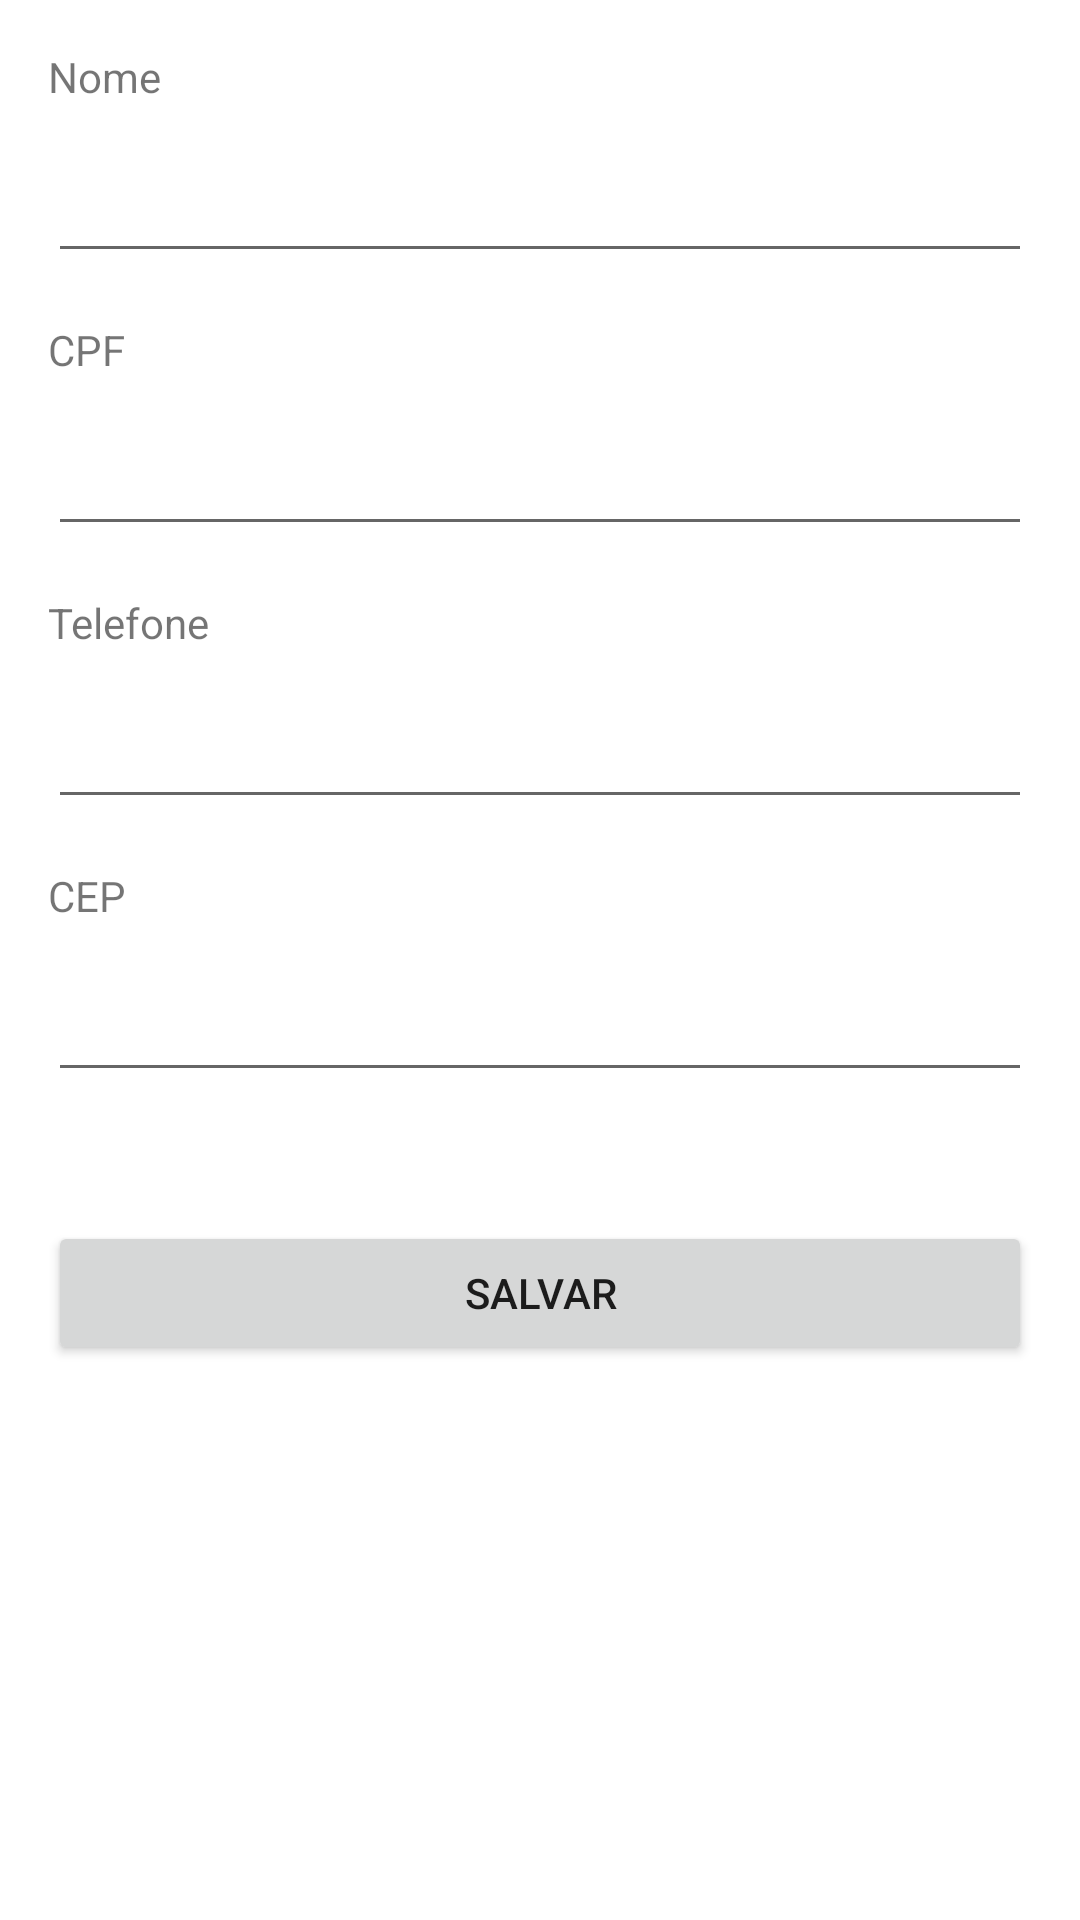

Produce the Android XML layout that renders to this screen, including the resource entries it uses.
<!-- AndroidManifest.xml: application theme Theme.MyCRUD -->
<!-- res/layout/activity_save_student.xml -->
<?xml version="1.0" encoding="utf-8"?>
<ScrollView xmlns:android="http://schemas.android.com/apk/res/android"
    xmlns:tools="http://schemas.android.com/tools"
    android:layout_width="match_parent"
    android:layout_height="match_parent"
    tools:context=".views.SaveStudentActivity">

    <androidx.appcompat.widget.LinearLayoutCompat
        android:layout_width="match_parent"
        android:layout_height="wrap_content"
        android:orientation="vertical">

        <TextView
            android:id="@+id/tvName"
            android:layout_width="match_parent"
            android:layout_height="wrap_content"
            android:layout_marginLeft="@dimen/default_margin"
            android:layout_marginTop="@dimen/default_margin"
            android:layout_marginRight="@dimen/default_margin"
            android:labelFor="@id/etName"
            android:text="@string/tvName" />

        <EditText
            android:id="@+id/etName"
            android:layout_width="match_parent"
            android:layout_height="wrap_content"
            android:layout_marginStart="@dimen/default_margin"
            android:layout_marginTop="@dimen/margin_between"
            android:layout_marginEnd="@dimen/default_margin"
            android:autofillHints="name"
            android:ems="10"
            android:inputType="textPersonName"
            android:minHeight="48dp"
            tools:text="John Doe" />

        <TextView
            android:id="@+id/tvCPF"
            android:layout_width="match_parent"
            android:layout_height="wrap_content"
            android:layout_marginLeft="@dimen/default_margin"
            android:layout_marginTop="@dimen/default_margin"
            android:layout_marginRight="@dimen/default_margin"
            android:labelFor="@id/etCPF"
            android:text="@string/tvCPF" />

        <EditText
            android:id="@+id/etCPF"
            android:layout_width="match_parent"
            android:layout_height="wrap_content"
            android:layout_marginStart="@dimen/default_margin"
            android:layout_marginTop="@dimen/margin_between"
            android:layout_marginEnd="@dimen/default_margin"
            android:autofillHints=""
            android:ems="10"
            android:inputType="number"
            android:minHeight="48dp"
            tools:text="999.999.999-99" />

        <TextView
            android:id="@+id/tvPhone"
            android:layout_width="match_parent"
            android:layout_height="wrap_content"
            android:layout_marginLeft="@dimen/default_margin"
            android:layout_marginTop="@dimen/default_margin"
            android:layout_marginRight="@dimen/default_margin"
            android:labelFor="@id/etPhone"
            android:text="@string/tvPhone" />

        <EditText
            android:id="@+id/etPhone"
            android:layout_width="match_parent"
            android:layout_height="wrap_content"
            android:layout_marginStart="@dimen/default_margin"
            android:layout_marginTop="@dimen/margin_between"
            android:layout_marginEnd="@dimen/default_margin"
            android:autofillHints="phone"
            android:ems="10"
            android:inputType="phone"
            android:minHeight="48dp"
            tools:text="(69) 99034-8844" />

        <TextView
            android:id="@+id/tvCEP"
            android:layout_width="match_parent"
            android:layout_height="wrap_content"
            android:layout_marginLeft="@dimen/default_margin"
            android:layout_marginTop="@dimen/default_margin"
            android:layout_marginRight="@dimen/default_margin"
            android:labelFor="@id/etCEP"
            android:text="@string/tvZipcode" />

        <EditText
            android:id="@+id/etCEP"
            android:layout_width="match_parent"
            android:layout_height="wrap_content"
            android:layout_marginStart="@dimen/default_margin"
            android:layout_marginTop="@dimen/margin_between"
            android:layout_marginEnd="@dimen/default_margin"
            android:autofillHints="postalCode"
            android:ems="10"
            android:inputType="number"
            android:minHeight="48dp"
            tools:text="99999-999" />

        <TextView
            android:id="@+id/tvAddress"
            android:layout_width="match_parent"
            android:layout_height="wrap_content"
            android:layout_marginStart="@dimen/default_margin"
            android:layout_marginEnd="@dimen/default_margin"
            tools:text="Logradouro: Nome do Logradouro\nComplemento: complemento\nCidade: Nome da cidade\nEstado: Ronbonia\nDDD: 99\nIBGE: 11008998" />

        <Button
            android:id="@+id/bSave"
            android:layout_width="match_parent"
            android:layout_height="wrap_content"
            android:layout_marginStart="@dimen/default_margin"
            android:layout_marginEnd="@dimen/default_margin"
            android:layout_marginBottom="@dimen/default_margin"
            android:layout_marginTop="24dp"
            android:text="@string/bSave" />

    </androidx.appcompat.widget.LinearLayoutCompat>
</ScrollView>
<!-- resources referenced by this layout -->
<resources>
  <dimen name="default_margin">16dp</dimen>
  <dimen name="margin_between">8dp</dimen>
  <string name="bSave">Salvar</string>
  <string name="tvCPF">CPF</string>
  <string name="tvName">Nome</string>
  <string name="tvPhone">Telefone</string>
  <string name="tvZipcode">CEP</string>
  <style name="Theme.MyCRUD" parent="Theme.MaterialComponents.DayNight.DarkActionBar">
          
          <item name="colorPrimary">@color/primary_500</item>
          <item name="colorPrimaryVariant">@color/primary_700</item>
          <item name="colorOnPrimary">@color/white</item>
          
          <item name="colorSecondary">@color/secondary_200</item>
          <item name="colorSecondaryVariant">@color/secondary_700</item>
          <item name="colorOnSecondary">@color/black</item>
          
          <item name="android:statusBarColor" tools:targetApi="l">?attr/colorPrimaryVariant</item>
          
      </style>
  <!-- not gathered from this repository: default colours our renderer supplied (Android Studio template values) -->
  <color name="black">#FF000000</color>
  <color name="white">#FFFFFFFF</color>
</resources>
